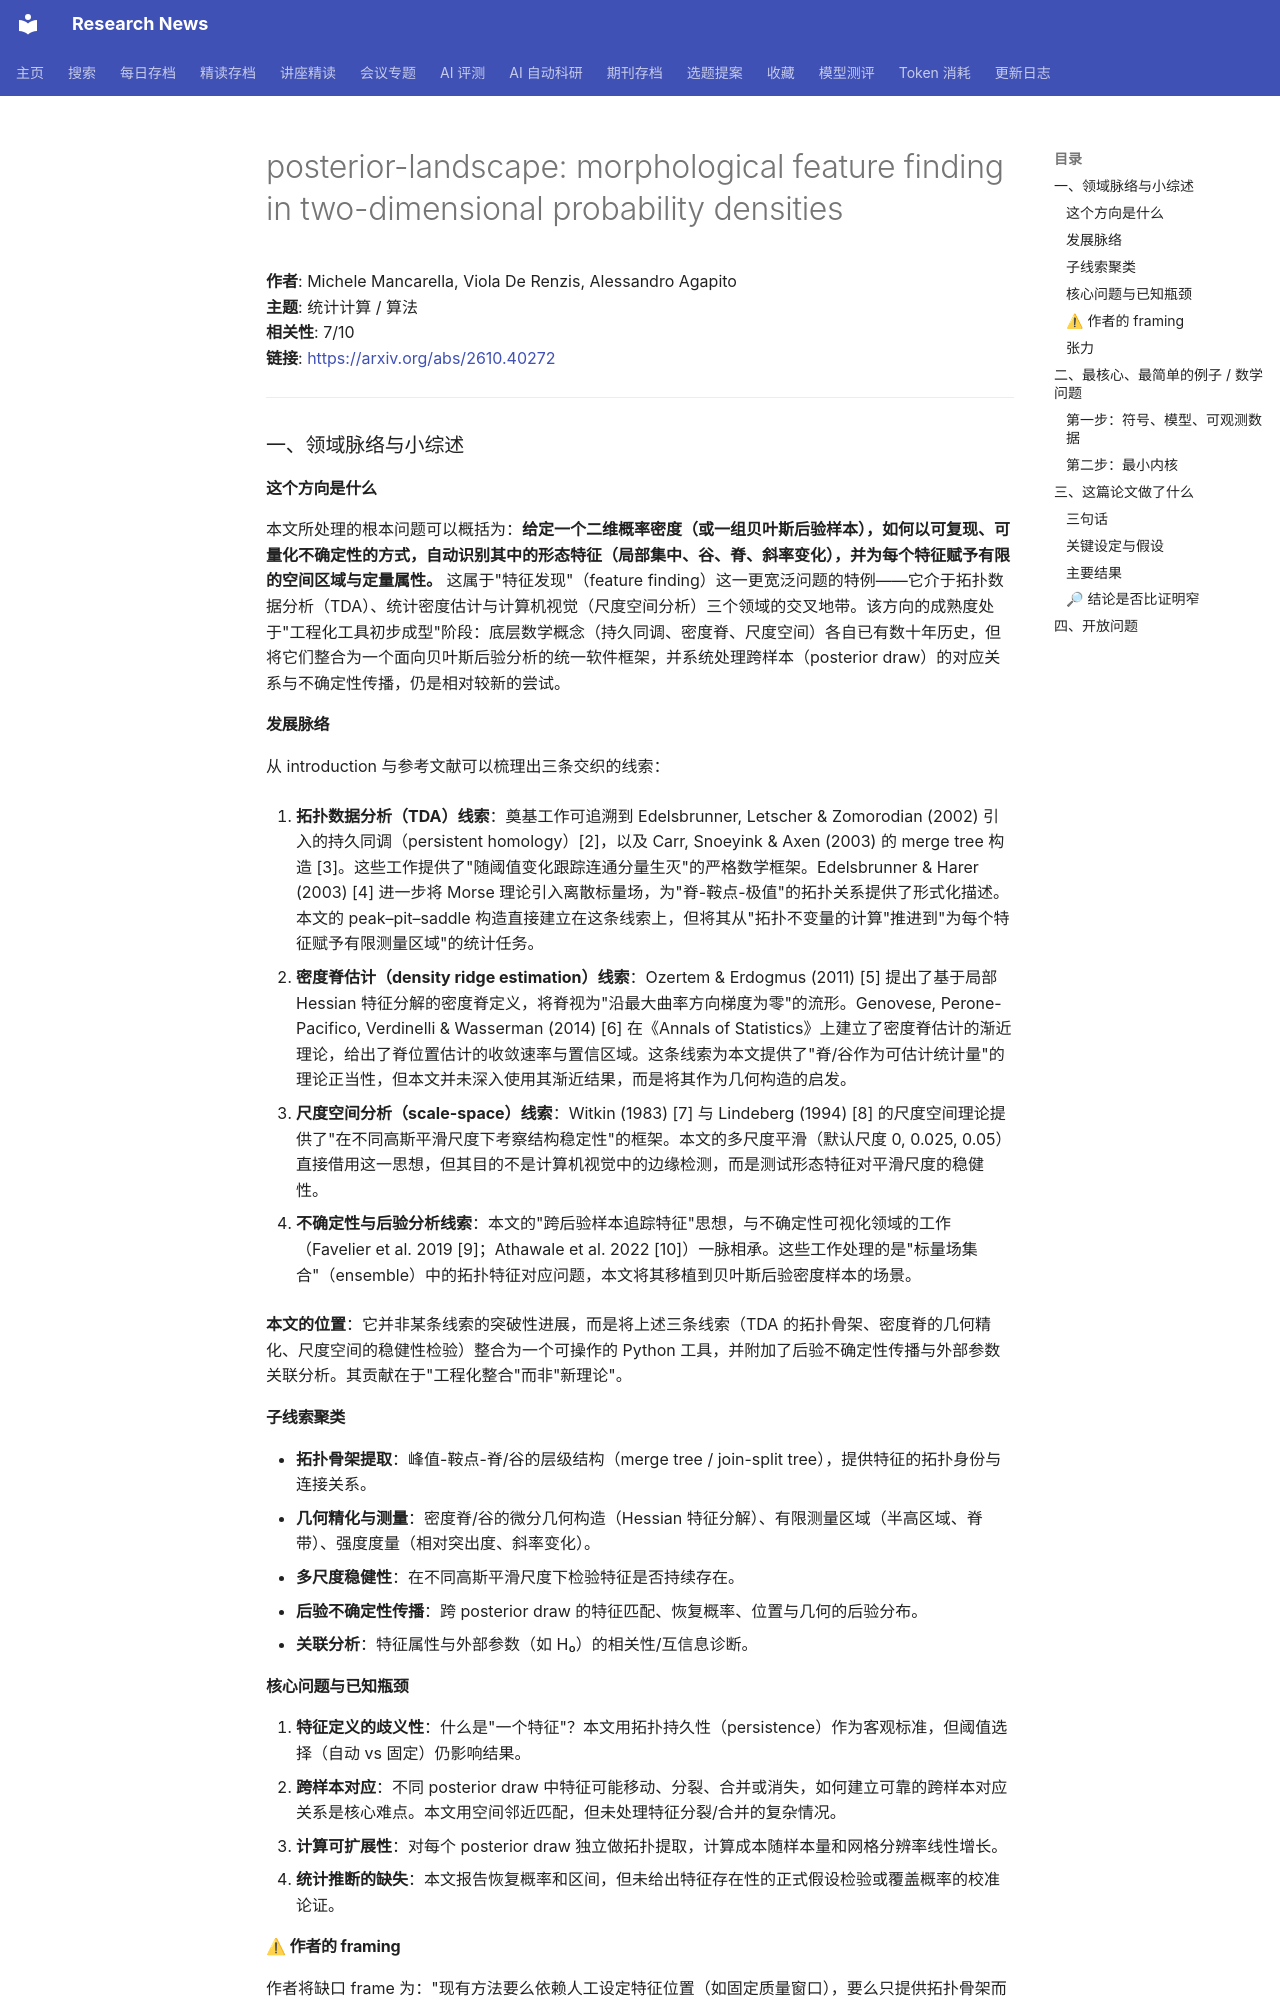

repository: cxy0714/research-news · page: deep_reads/2026-10-29-2610.40272/index.html · generator: mkdocs

# posterior-landscape: morphological feature finding in two-dimensional probability densities

**作者**: Michele Mancarella, Viola De Renzis, Alessandro Agapito  
**主题**: 统计计算 / 算法  
**相关性**: 7/10  
**链接**: <https://arxiv.org/abs/2610.40272>

---

### 一、领域脉络与小综述

#### 这个方向是什么

本文所处理的根本问题可以概括为：**给定一个二维概率密度（或一组贝叶斯后验样本），如何以可复现、可量化不确定性的方式，自动识别其中的形态特征（局部集中、谷、脊、斜率变化），并为每个特征赋予有限的空间区域与定量属性。** 这属于"特征发现"（feature finding）这一更宽泛问题的特例——它介于拓扑数据分析（TDA）、统计密度估计与计算机视觉（尺度空间分析）三个领域的交叉地带。该方向的成熟度处于"工程化工具初步成型"阶段：底层数学概念（持久同调、密度脊、尺度空间）各自已有数十年历史，但将它们整合为一个面向贝叶斯后验分析的统一软件框架，并系统处理跨样本（posterior draw）的对应关系与不确定性传播，仍是相对较新的尝试。

#### 发展脉络

从 introduction 与参考文献可以梳理出三条交织的线索：

1. **拓扑数据分析（TDA）线索**：奠基工作可追溯到 Edelsbrunner, Letscher & Zomorodian (2002) 引入的持久同调（persistent homology）[2]，以及 Carr, Snoeyink & Axen (2003) 的 merge tree 构造 [3]。这些工作提供了"随阈值变化跟踪连通分量生灭"的严格数学框架。Edelsbrunner & Harer (2003) [4] 进一步将 Morse 理论引入离散标量场，为"脊-鞍点-极值"的拓扑关系提供了形式化描述。本文的 peak–pit–saddle 构造直接建立在这条线索上，但将其从"拓扑不变量的计算"推进到"为每个特征赋予有限测量区域"的统计任务。

2. **密度脊估计（density ridge estimation）线索**：Ozertem & Erdogmus (2011) [5] 提出了基于局部 Hessian 特征分解的密度脊定义，将脊视为"沿最大曲率方向梯度为零"的流形。Genovese, Perone-Pacifico, Verdinelli & Wasserman (2014) [6] 在《Annals of Statistics》上建立了密度脊估计的渐近理论，给出了脊位置估计的收敛速率与置信区域。这条线索为本文提供了"脊/谷作为可估计统计量"的理论正当性，但本文并未深入使用其渐近结果，而是将其作为几何构造的启发。

3. **尺度空间分析（scale-space）线索**：Witkin (1983) [7] 与 Lindeberg (1994) [8] 的尺度空间理论提供了"在不同高斯平滑尺度下考察结构稳定性"的框架。本文的多尺度平滑（默认尺度 0, 0.025, 0.05）直接借用这一思想，但其目的不是计算机视觉中的边缘检测，而是测试形态特征对平滑尺度的稳健性。

4. **不确定性与后验分析线索**：本文的"跨后验样本追踪特征"思想，与不确定性可视化领域的工作（Favelier et al. 2019 [9]；Athawale et al. 2022 [10]）一脉相承。这些工作处理的是"标量场集合"（ensemble）中的拓扑特征对应问题，本文将其移植到贝叶斯后验密度样本的场景。

**本文的位置**：它并非某条线索的突破性进展，而是将上述三条线索（TDA 的拓扑骨架、密度脊的几何精化、尺度空间的稳健性检验）整合为一个可操作的 Python 工具，并附加了后验不确定性传播与外部参数关联分析。其贡献在于"工程化整合"而非"新理论"。

#### 子线索聚类

- **拓扑骨架提取**：峰值-鞍点-脊/谷的层级结构（merge tree / join-split tree），提供特征的拓扑身份与连接关系。
- **几何精化与测量**：密度脊/谷的微分几何构造（Hessian 特征分解）、有限测量区域（半高区域、脊带）、强度度量（相对突出度、斜率变化）。
- **多尺度稳健性**：在不同高斯平滑尺度下检验特征是否持续存在。
- **后验不确定性传播**：跨 posterior draw 的特征匹配、恢复概率、位置与几何的后验分布。
- **关联分析**：特征属性与外部参数（如 H₀）的相关性/互信息诊断。

#### 核心问题与已知瓶颈

1. **特征定义的歧义性**：什么是"一个特征"？本文用拓扑持久性（persistence）作为客观标准，但阈值选择（自动 vs 固定）仍影响结果。
2. **跨样本对应**：不同 posterior draw 中特征可能移动、分裂、合并或消失，如何建立可靠的跨样本对应关系是核心难点。本文用空间邻近匹配，但未处理特征分裂/合并的复杂情况。
3. **计算可扩展性**：对每个 posterior draw 独立做拓扑提取，计算成本随样本量和网格分辨率线性增长。
4. **统计推断的缺失**：本文报告恢复概率和区间，但未给出特征存在性的正式假设检验或覆盖概率的校准论证。
